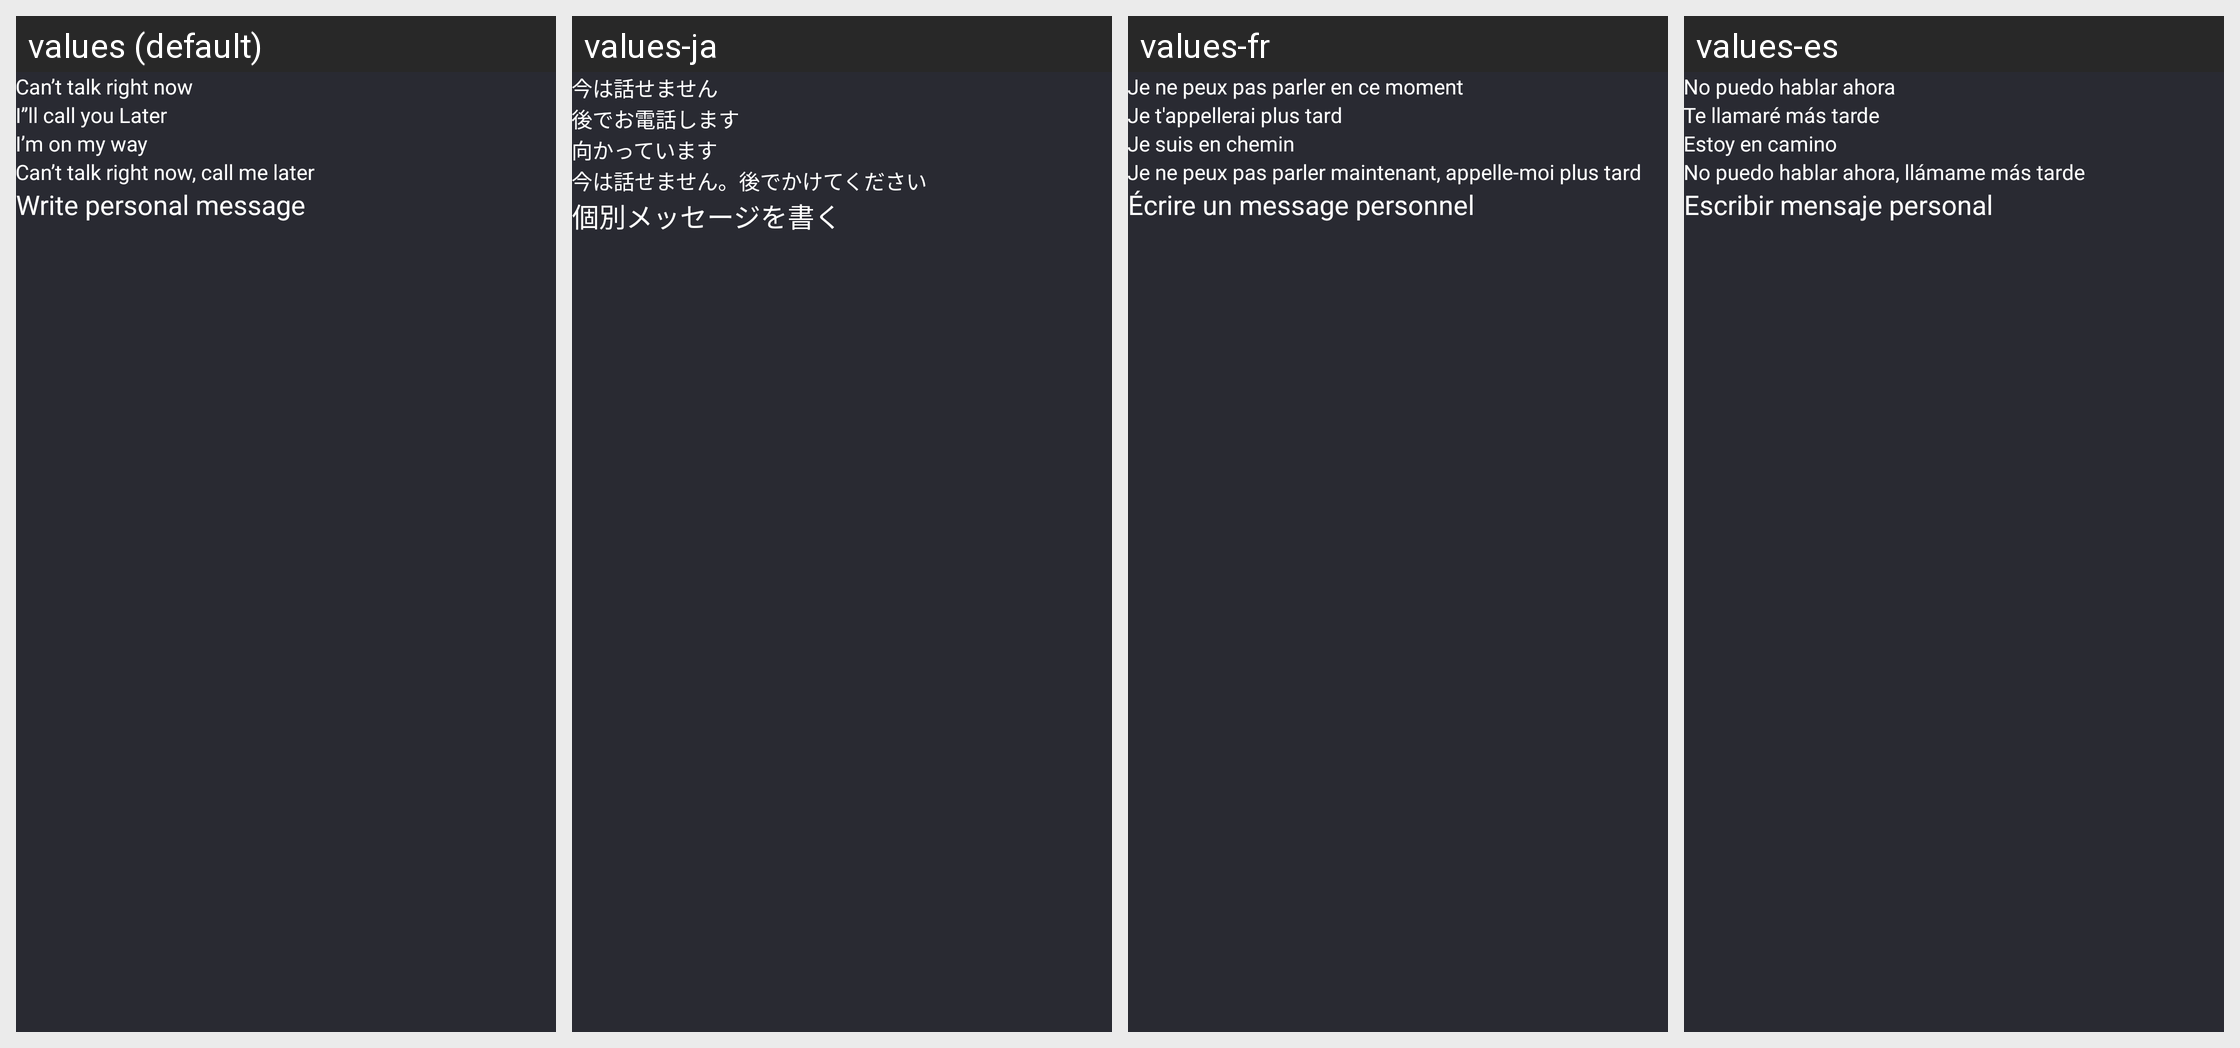

Translations of the strings shown on this Android screen, per locale in the grid:
Android screen res/layout/dialog_message.xml rendered under 4 locales, left to right: values (default), values-ja, values-fr, values-es. Device: Nexus 5 (rendered at 1080×1920; each locale shown at half size, 540×960, under a caption strip naming it); theme Theme.Contact.
Other locales in the repository, not shown: values-ar, values-bn, values-da, values-de, values-fi, values-hi, values-id, values-it, values-ko, values-nl, values-no, values-pt, values-ru, values-sv, values-ta, values-te, values-tr, values-zh.
Strings drawn on this screen, with the default value and each locale's value (text and hints the layout hard-codes, and strings that could not be matched under every locale, appear in the picture but are not listed):

can_t_talk_right_now
  values: Can’t talk right now
  values-ja: 今は話せません
  values-fr: Je ne peux pas parler en ce moment
  values-es: No puedo hablar ahora

i_ll_call_you_later
  values: I’’ll call you Later
  values-ja: 後でお電話します
  values-fr: Je t'appellerai plus tard
  values-es: Te llamaré más tarde

i_m_on_my_way
  values: I’m on my way
  values-ja: 向かっています
  values-fr: Je suis en chemin
  values-es: Estoy en camino

can_t_talk_right_now_call_me_later
  values: Can’t talk right now, call me later
  values-ja: 今は話せません。後でかけてください
  values-fr: Je ne peux pas parler maintenant, appelle-moi plus tard
  values-es: No puedo hablar ahora, llámame más tarde

write_personal_message
  values: Write personal message
  values-ja: 個別メッセージを書く
  values-fr: Écrire un message personnel
  values-es: Escribir mensaje personal
